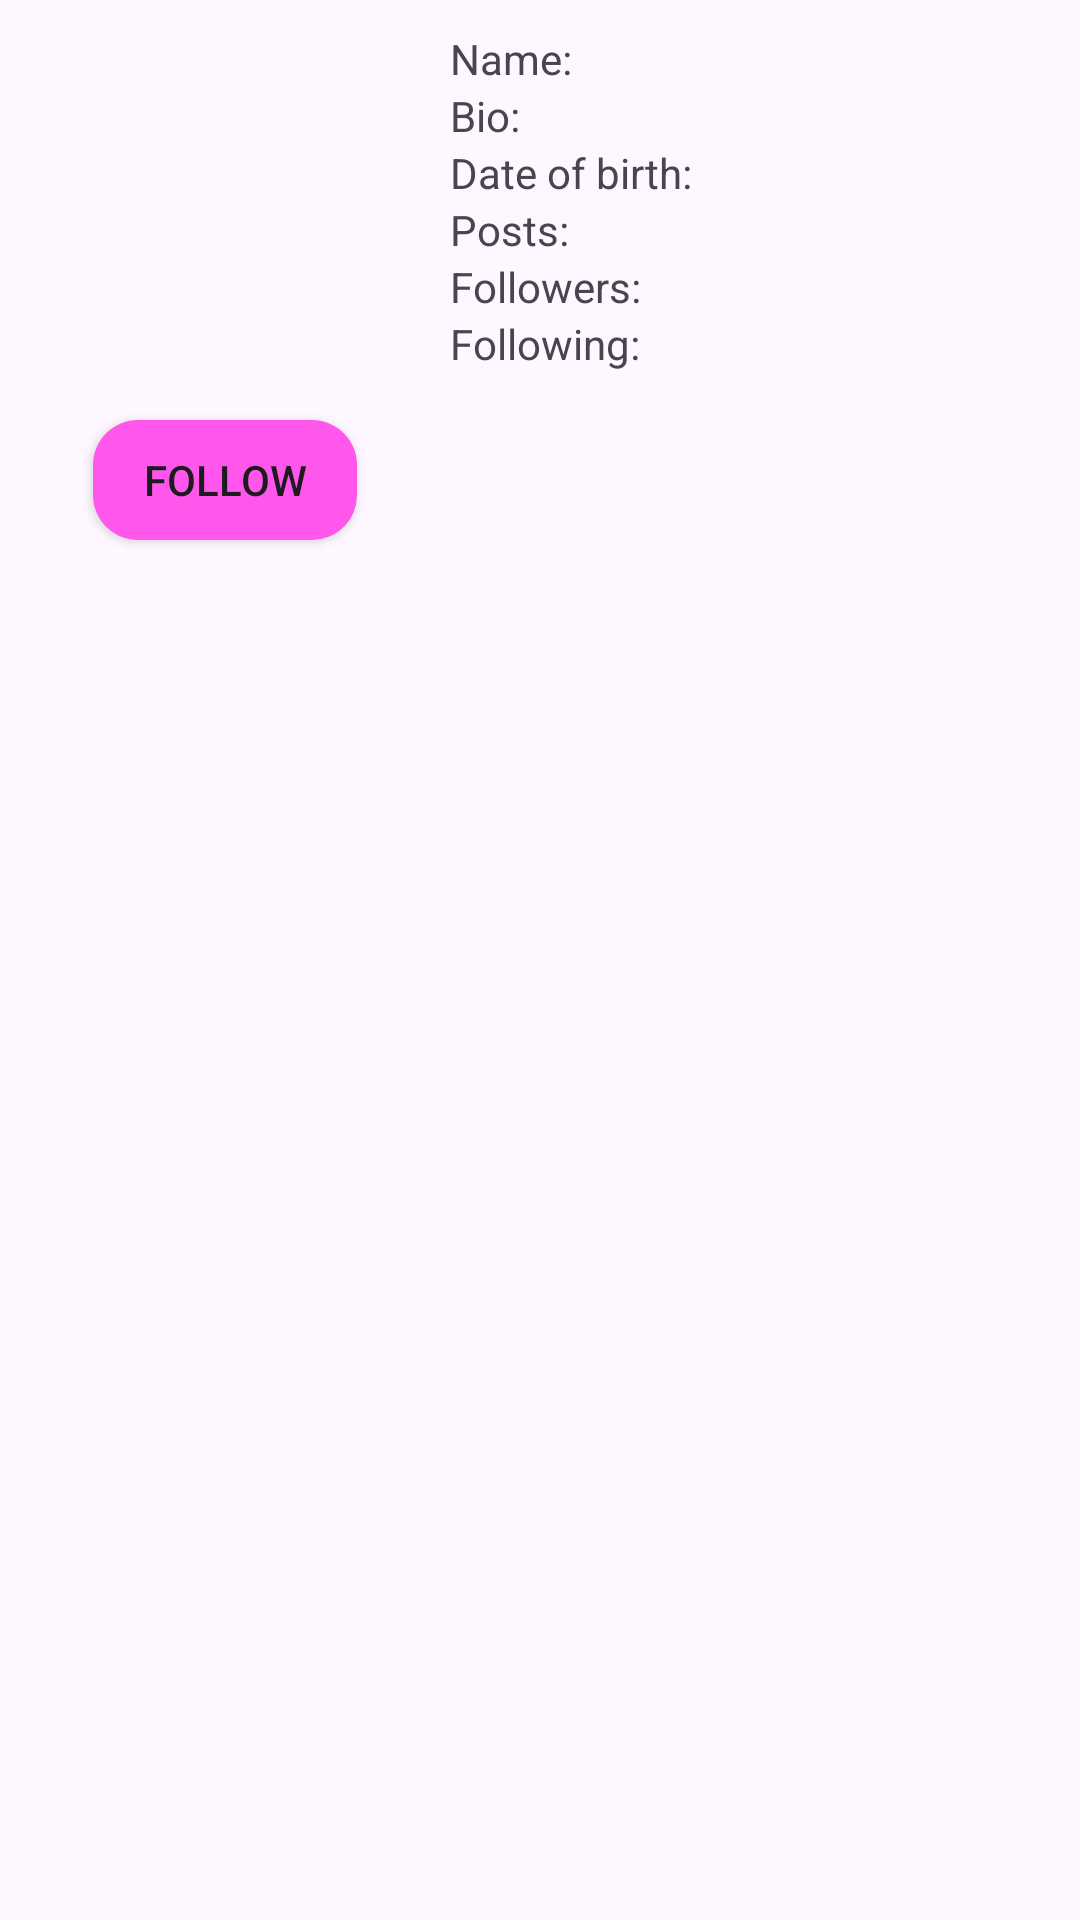

Produce the Android XML layout that renders to this screen, including the resource entries it uses.
<!-- AndroidManifest.xml: application theme Theme.UsersAccounts -->
<!-- res/layout/user_profile.xml -->
<?xml version="1.0" encoding="utf-8"?>
<LinearLayout xmlns:android="http://schemas.android.com/apk/res/android"
    xmlns:app="http://schemas.android.com/apk/res-auto"
    android:orientation="vertical"
    android:layout_width="match_parent"
    android:layout_height="match_parent">
    <LinearLayout
        android:layout_margin="10dp"
        android:orientation="horizontal"
        android:layout_width="match_parent"
        android:layout_height="wrap_content">
       <LinearLayout
           android:layout_marginHorizontal="10dp"
           android:orientation="vertical"
           android:layout_width="wrap_content"
           android:layout_height="wrap_content">
           <ImageView
               android:src="@mipmap/ic_launcher"
               android:id="@+id/final_user_profile_photo"
               android:layout_width="110dp"
               android:layout_height="120dp"/>
           <Button
               android:layout_marginVertical="10dp"
               android:layout_gravity="center"
               app:backgroundTint="@null"
               android:background="@drawable/btn"
               android:id="@+id/follow_btn"
               android:layout_width="wrap_content"
               android:layout_height="40dp"
               android:text="@string/follow"/>

       </LinearLayout>

            <LinearLayout
                android:layout_marginHorizontal="10dp"
                android:layout_width="wrap_content"
                android:layout_height="wrap_content"
                android:orientation="vertical">
                <LinearLayout
                    android:orientation="horizontal"
                    android:layout_width="wrap_content"
                    android:layout_height="wrap_content">
                    <TextView
                        android:layout_width="wrap_content"
                        android:layout_height="wrap_content"
                        android:text="@string/name"/>
                    <TextView
                        android:id="@+id/user_name_value"
                        android:paddingHorizontal="10dp"
                        android:layout_width="wrap_content"
                        android:layout_height="wrap_content" />

                </LinearLayout>
                <LinearLayout
                    android:orientation="horizontal"
                    android:layout_width="wrap_content"
                    android:layout_height="wrap_content">
                    <TextView
                        android:layout_width="wrap_content"
                        android:layout_height="wrap_content"
                        android:text="@string/bio"/>
                    <TextView
                        android:id="@+id/user_bio_value"
                        android:paddingHorizontal="10dp"
                        android:layout_width="wrap_content"
                        android:layout_height="wrap_content" />

                </LinearLayout>
                <LinearLayout
                    android:orientation="horizontal"
                    android:layout_width="wrap_content"
                    android:layout_height="wrap_content">
                    <TextView
                        android:layout_width="wrap_content"
                        android:layout_height="wrap_content"
                        android:text="@string/date_of_birth"/>
                    <TextView
                        android:id="@+id/user_date_value"
                        android:paddingHorizontal="10dp"
                        android:layout_width="wrap_content"
                        android:layout_height="wrap_content" />

                </LinearLayout>
                <LinearLayout
                    android:orientation="horizontal"
                    android:layout_width="wrap_content"
                    android:layout_height="wrap_content">
                    <TextView
                        android:layout_width="wrap_content"
                        android:layout_height="wrap_content"
                        android:text="@string/posts"/>
                    <TextView
                        android:id="@+id/user_posts_value"
                        android:paddingHorizontal="10dp"
                        android:layout_width="wrap_content"
                        android:layout_height="wrap_content" />

                </LinearLayout>
                <LinearLayout
                    android:orientation="horizontal"
                    android:layout_width="wrap_content"
                    android:layout_height="wrap_content">
                    <TextView
                        android:layout_width="wrap_content"
                        android:layout_height="wrap_content"
                        android:text="@string/followers"/>
                    <TextView
                        android:id="@+id/user_followers_value"
                        android:paddingHorizontal="10dp"
                        android:layout_width="wrap_content"
                        android:layout_height="wrap_content" />

                </LinearLayout>
                <LinearLayout
                    android:orientation="horizontal"
                    android:layout_width="wrap_content"
                    android:layout_height="wrap_content">
                    <TextView
                        android:layout_width="wrap_content"
                        android:layout_height="wrap_content"
                        android:text="@string/following"/>
                    <TextView
                        android:id="@+id/user_following_value"
                        android:paddingHorizontal="10dp"
                        android:layout_width="wrap_content"
                        android:layout_height="wrap_content" />



            </LinearLayout>

        </LinearLayout>

    </LinearLayout>

</LinearLayout>
<!-- resources referenced by this layout -->
<resources>
  <!-- drawable btn (drawable) -->
  <?xml version="1.0" encoding="utf-8"?>
  <selector xmlns:android="http://schemas.android.com/apk/res/android"  >
      <item android:state_pressed="true" >
          <shape android:shape="rectangle">
              <solid android:color="@color/dark_primary_color"/>
              <corners android:radius="15dp"/>
          </shape>
  
      </item>
      <item>
          <shape android:shape="rectangle">
              <solid android:color="@color/primary_color"/>
              <corners android:radius="15dp"/>
          </shape>
      </item>
  
  </selector>
  <string name="bio">Bio:</string>
  <string name="date_of_birth">Date of birth:</string>
  <string name="follow">Follow</string>
  <string name="followers">Followers:</string>
  <string name="following">Following:</string>
  <string name="name">Name:</string>
  <string name="posts">Posts:</string>
  <style name="Theme.UsersAccounts" parent="Base.Theme.UsersAccounts" />
  <color name="dark_primary_color">#DF00CE</color>
  <color name="primary_color">#FF56EC</color>
  <style name="Base.Theme.UsersAccounts" parent="Theme.Material3.DayNight.NoActionBar">
          
          
      </style>
</resources>
